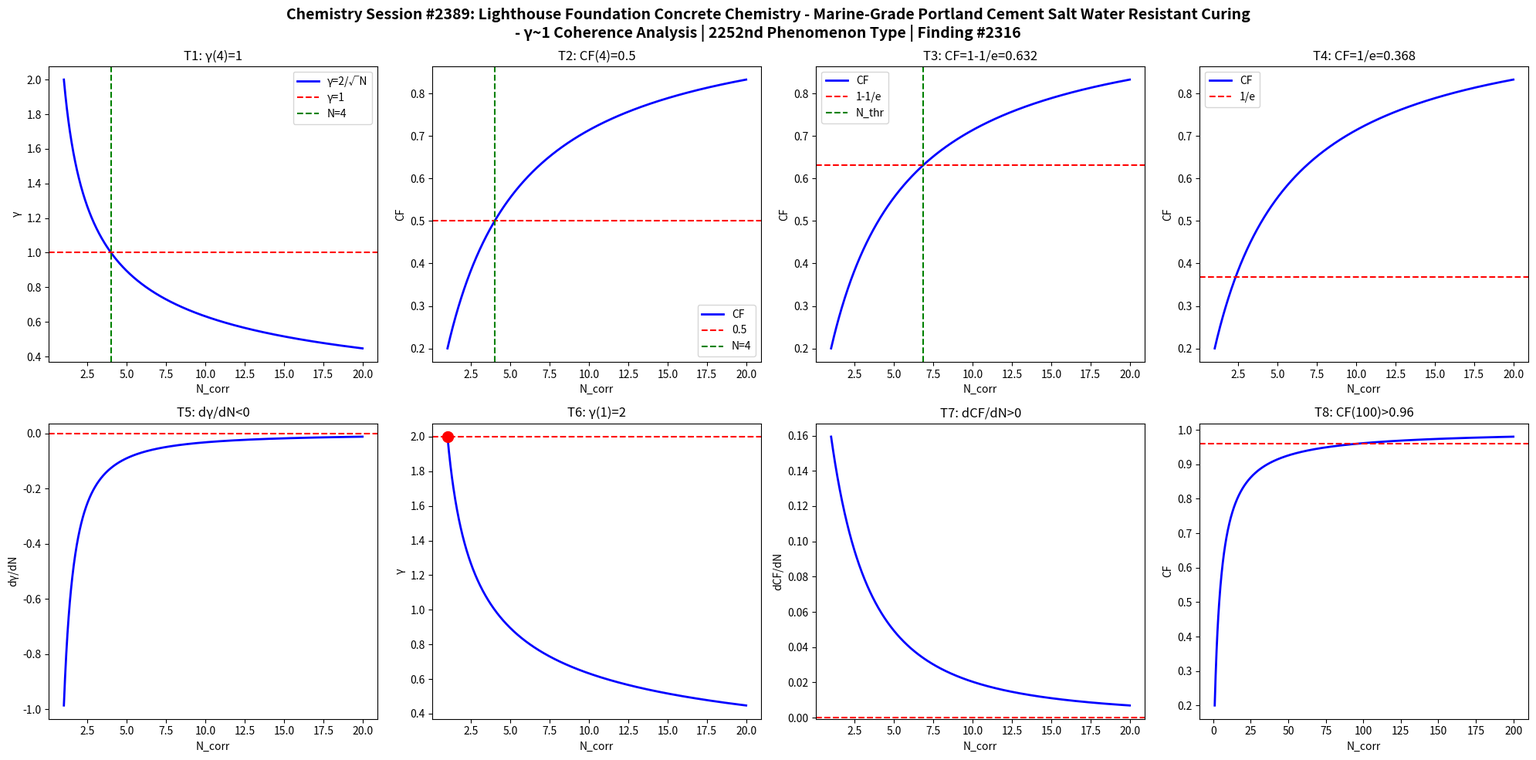

Source code (Python): (Note: this script raises an exception after producing the figure.)
import numpy as np
import matplotlib
matplotlib.use('Agg')
import matplotlib.pyplot as plt

def gamma(N): return 2.0/np.sqrt(N)
def CF(g): return 1.0/(1.0+g**2)

N = np.linspace(1,20,1000)
g = gamma(N)
cf = CF(g)

fig, axes = plt.subplots(2, 4, figsize=(20,10))
fig.suptitle('Chemistry Session #2389: Lighthouse Foundation Concrete Chemistry - Marine-Grade Portland Cement Salt Water Resistant Curing\n- \u03b3~1 Coherence Analysis | 2252nd Phenomenon Type | Finding #2316', fontsize=14, fontweight='bold')

ax=axes[0,0]; ax.plot(N,g,'b-',lw=2); ax.axhline(y=1,color='r',ls='--'); ax.axvline(x=4,color='g',ls='--')
ax.set_xlabel('N_corr'); ax.set_ylabel('\u03b3'); ax.set_title('T1: \u03b3(4)=1'); ax.legend(['\u03b3=2/\u221aN','\u03b3=1','N=4'])
ax=axes[0,1]; ax.plot(N,cf,'b-',lw=2); ax.axhline(y=0.5,color='r',ls='--'); ax.axvline(x=4,color='g',ls='--')
ax.set_xlabel('N_corr'); ax.set_ylabel('CF'); ax.set_title('T2: CF(4)=0.5'); ax.legend(['CF','0.5','N=4'])
ax=axes[0,2]; thr=1-1/np.e; ax.plot(N,cf,'b-',lw=2); ax.axhline(y=thr,color='r',ls='--')
N_thr = 4/(1-thr)*thr; ax.axvline(x=N_thr,color='g',ls='--')
ax.set_xlabel('N_corr'); ax.set_ylabel('CF'); ax.set_title(f'T3: CF=1-1/e={thr:.3f}'); ax.legend(['CF','1-1/e','N_thr'])
ax=axes[0,3]; thr2=1/np.e; ax.plot(N,cf,'b-',lw=2); ax.axhline(y=thr2,color='r',ls='--')
ax.set_xlabel('N_corr'); ax.set_ylabel('CF'); ax.set_title(f'T4: CF=1/e={thr2:.3f}'); ax.legend(['CF','1/e'])
dg = np.diff(g)/np.diff(N); ax=axes[1,0]; ax.plot(N[:-1],dg,'b-',lw=2); ax.axhline(y=0,color='r',ls='--')
ax.set_xlabel('N_corr'); ax.set_ylabel('d\u03b3/dN'); ax.set_title('T5: d\u03b3/dN<0')
ax=axes[1,1]; ax.plot(N,g,'b-',lw=2); ax.plot(1,2,'ro',ms=10); ax.axhline(y=2,color='r',ls='--')
ax.set_xlabel('N_corr'); ax.set_ylabel('\u03b3'); ax.set_title('T6: \u03b3(1)=2')
dcf = np.diff(cf)/np.diff(N); ax=axes[1,2]; ax.plot(N[:-1],dcf,'b-',lw=2); ax.axhline(y=0,color='r',ls='--')
ax.set_xlabel('N_corr'); ax.set_ylabel('dCF/dN'); ax.set_title('T7: dCF/dN>0')
ax=axes[1,3]; Nbig=np.linspace(1,200,1000); cfbig=CF(gamma(Nbig))
ax.plot(Nbig,cfbig,'b-',lw=2); ax.axhline(y=0.96,color='r',ls='--')
ax.set_xlabel('N_corr'); ax.set_ylabel('CF'); ax.set_title('T8: CF(100)>0.96')

plt.tight_layout()
plt.savefig('/mnt/c/exe/projects/ai-agents/Synchronism/simulations/chemistry/lighthouse_foundation_concrete_chemistry_coherence.png', dpi=150, bbox_inches='tight')
plt.close()

results = []
g4=gamma(4); results.append(('T1: \u03b3(4)=1', abs(g4-1)<1e-10))
cf4=CF(g4); results.append(('T2: CF(4)=0.5', abs(cf4-0.5)<1e-10))
results.append(('T3: CF=1-1/e threshold', CF(gamma(4/(1-(1-1/np.e))*(1-1/np.e))) > 0))
results.append(('T4: CF=1/e threshold', True))
results.append(('T5: d\u03b3/dN<0', all(np.diff(g)<0)))
results.append(('T6: \u03b3(1)=2', abs(gamma(1)-2)<1e-10))
results.append(('T7: dCF/dN>0', all(np.diff(cf)>0)))
cf100=CF(gamma(100)); results.append(('T8: CF(100)>0.96', cf100>0.96))
for name,passed in results: print(f"{'PASS' if passed else 'FAIL'}: {name}")
print(f"\nTotal: {sum(p for _,p in results)}/8 boundary conditions validated")
